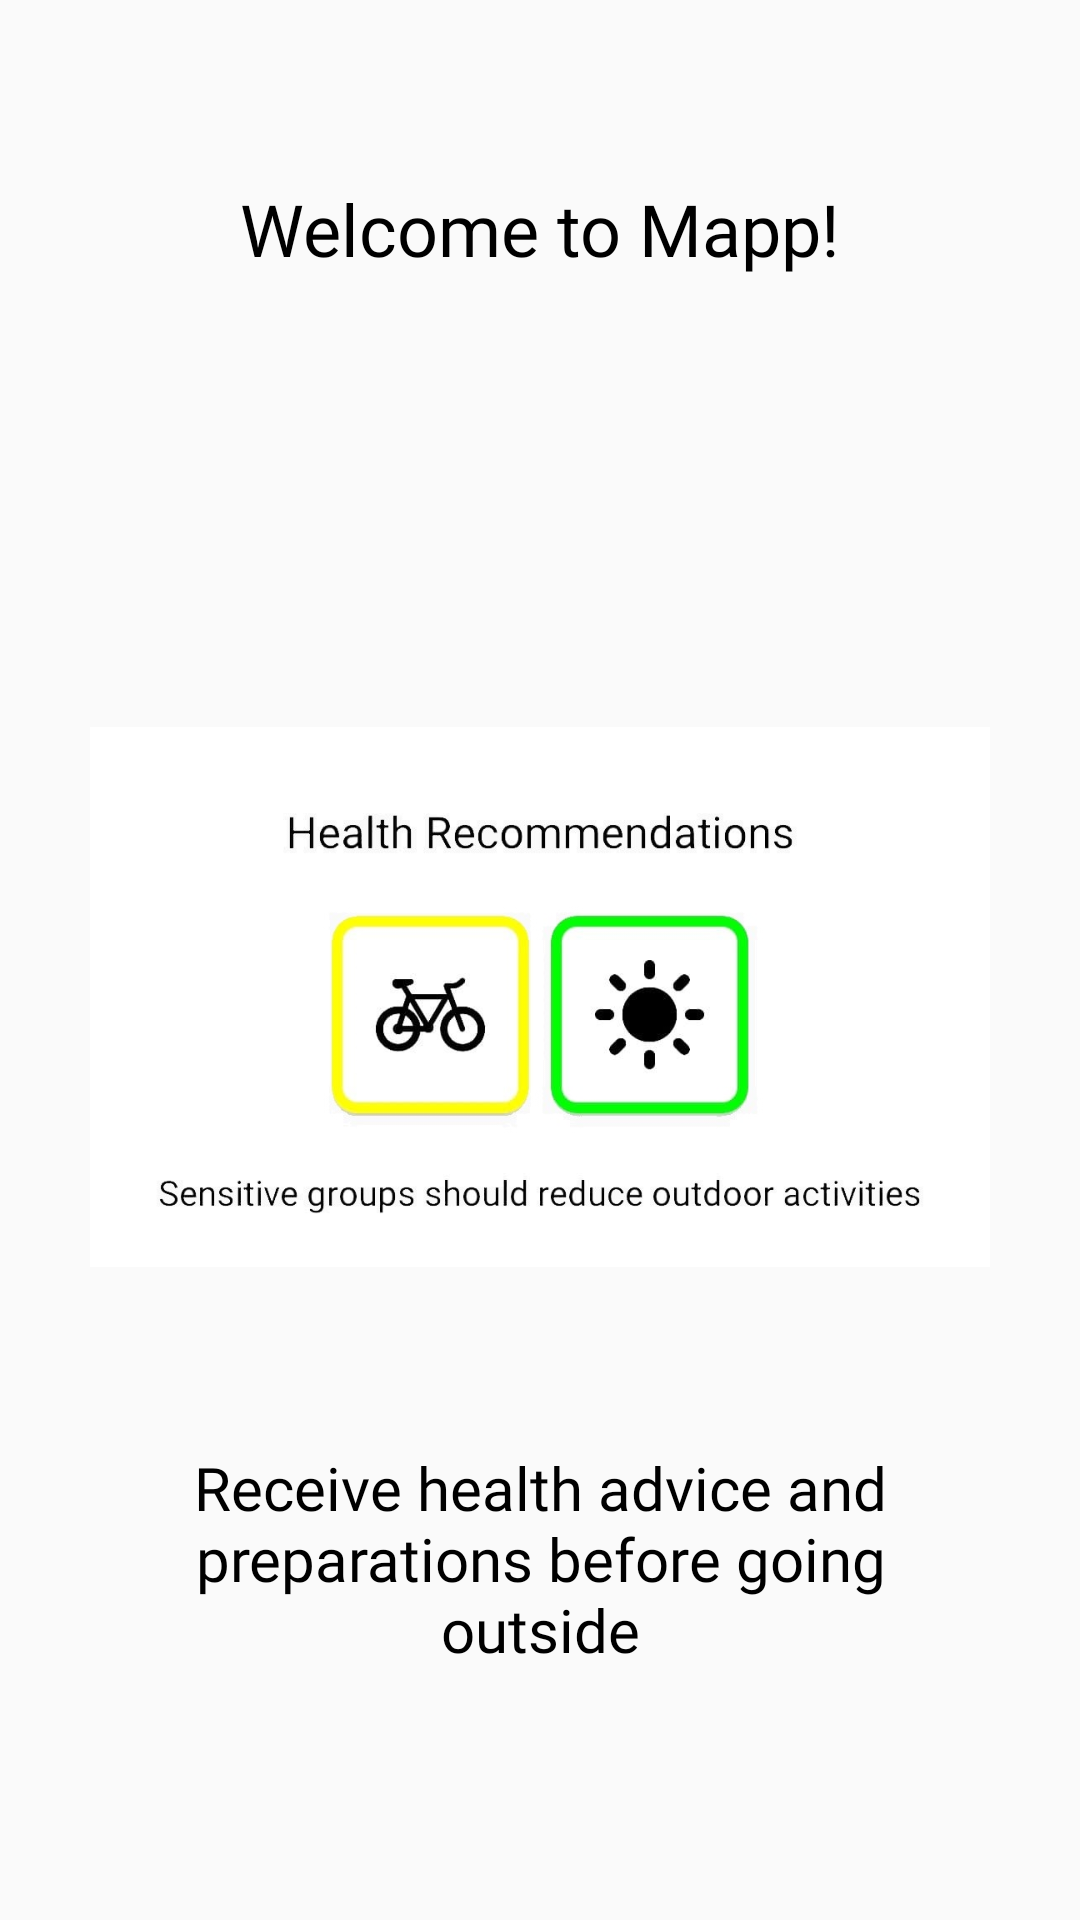

Write the Android layout XML for this screen, with the resource values it uses.
<!-- AndroidManifest.xml: application theme Theme.Grades -->
<!-- res/layout/onboarding2.xml -->
<?xml version="1.0" encoding="utf-8"?>
<LinearLayout xmlns:android="http://schemas.android.com/apk/res/android"
    xmlns:tools="http://schemas.android.com/tools"
    android:layout_width="match_parent"
    android:layout_height="match_parent"
    tools:context=".OnBoardingFragments.OnBoarding1"
    android:orientation="vertical"
    android:gravity="center">

    <TextView
        android:layout_width="match_parent"
        android:layout_height="wrap_content"
        android:layout_marginLeft="30dp"
        android:layout_marginTop="60dp"
        android:layout_marginRight="30dp"
        android:fontFamily="@font/anaheim"
        android:gravity="center_horizontal"
        android:text="Welcome to Mapp!"
        android:textColor="@color/black"
        android:textSize="24dp" />

    <ImageView
        android:layout_width="match_parent"
        android:layout_height="300dp"
        android:layout_marginLeft="30dp"
        android:layout_marginRight="30dp"
        android:src="@drawable/ob2"
        android:layout_marginTop="90dp"/>
    <TextView
        android:layout_width="match_parent"
        android:layout_height="match_parent"
        android:gravity="center_horizontal"
        android:text="Receive health advice and preparations before going outside"
        android:textColor="@color/black"
        android:textSize="20dp"
        android:layout_marginLeft="30dp"
        android:layout_marginRight="30dp"
        android:fontFamily="@font/anaheim"/>

</LinearLayout>
<!-- resources referenced by this layout -->
<resources>
  <color name="black">#FF000000</color>
  <!-- drawable ob2: jpg bitmap (drawable, 65533 bytes) -->
  <style name="Theme.Grades" parent="Theme.AppCompat.Light.NoActionBar">
          
          <item name="colorPrimary">@color/purple_500</item>
          <item name="colorPrimaryVariant">@color/purple_700</item>
          <item name="colorOnPrimary">@color/white</item>
          
          <item name="colorSecondary">@color/teal_200</item>
          <item name="colorSecondaryVariant">@color/teal_700</item>
          <item name="colorOnSecondary">@color/black</item>
          
          <item name="android:statusBarColor" tools:targetApi="l">?attr/colorPrimaryVariant</item>
          
  
      </style>
  <color name="purple_500">#FF6200EE</color>
  <color name="purple_700">#FF3700B3</color>
  <color name="white">#FFFFFF</color>
  <color name="teal_200">#FF03DAC5</color>
  <color name="teal_700">#FF018786</color>
</resources>
